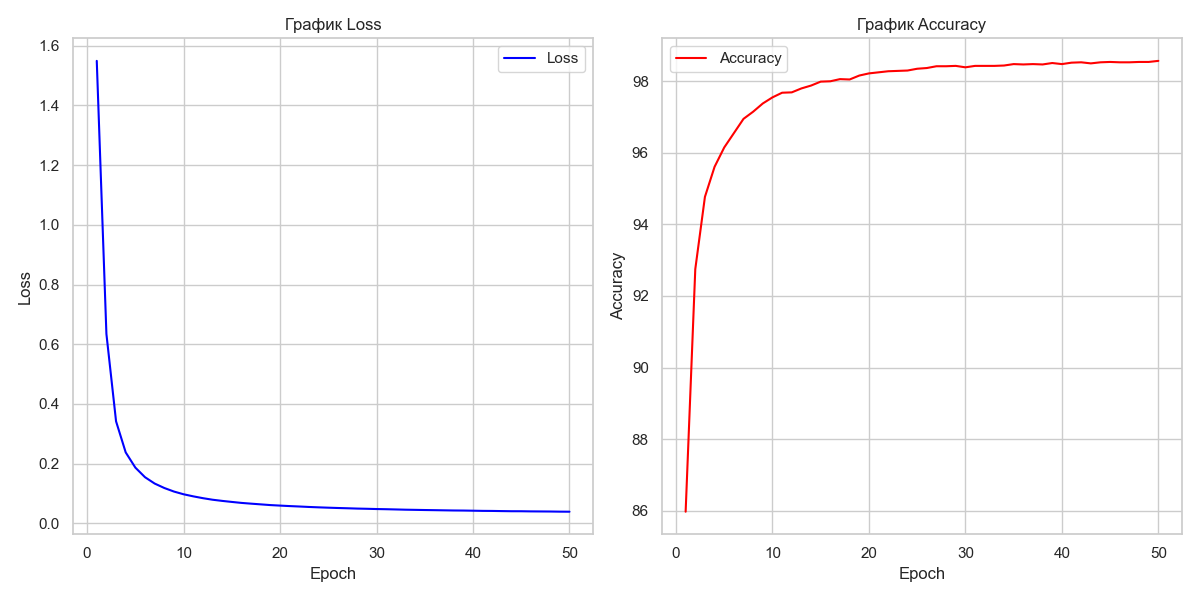

The table this chart was drawn from, first rows:
epoch, loss, accuracy
1, 1.549, 85.97
2, 0.6346, 92.75
3, 0.3419, 94.77
4, 0.2378, 95.61
5, 0.1869, 96.15
6, 0.1548, 96.55
7, 0.1335, 96.95
8, 0.1186, 97.15
9, 0.1067, 97.38
10, 0.09761, 97.55
11, 0.09067, 97.68
12, 0.08456, 97.69
13, 0.07935, 97.8
14, 0.07544, 97.88
15, 0.07197, 97.99
16, 0.06869, 98.0
17, 0.06618, 98.06
18, 0.06379, 98.05
19, 0.06141, 98.16
20, 0.05969, 98.22
21, 0.05806, 98.25
22, 0.05665, 98.28
23, 0.05511, 98.29
24, 0.05383, 98.3
25, 0.05268, 98.35
26, 0.05164, 98.37
27, 0.05074, 98.42
28, 0.04971, 98.42
29, 0.04901, 98.43
30, 0.04815, 98.39
31, 0.04757, 98.43
32, 0.04678, 98.43
33, 0.04597, 98.43
34, 0.04543, 98.44
35, 0.04485, 98.48
36, 0.04437, 98.47
37, 0.04384, 98.48
38, 0.04334, 98.47
39, 0.04309, 98.51
40, 0.04258, 98.48
41, 0.04202, 98.52
42, 0.0418, 98.53
43, 0.04128, 98.5
44, 0.04085, 98.53
45, 0.04078, 98.54
46, 0.04031, 98.53
47, 0.04009, 98.53
48, 0.03988, 98.54
49, 0.03942, 98.54
50, 0.03922, 98.57
